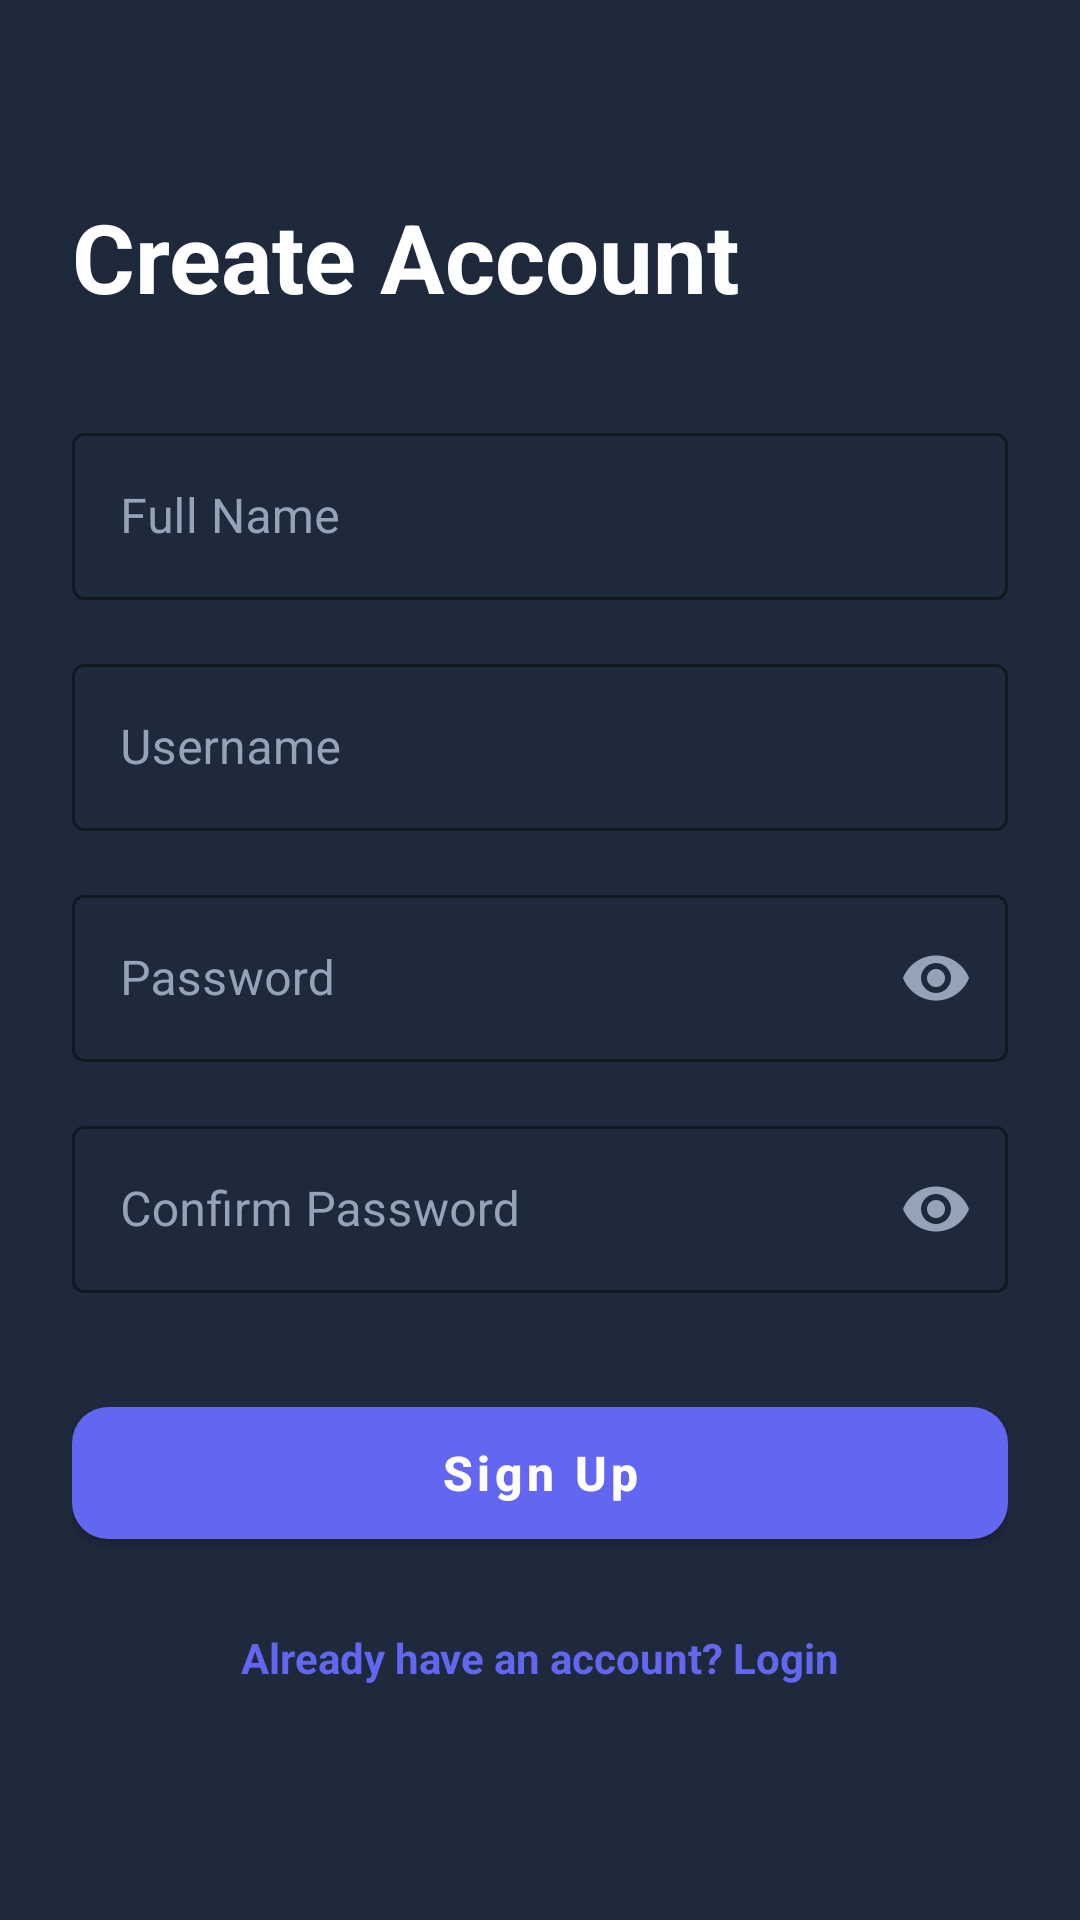

Layout XML and referenced resources for this Android screen:
<!-- AndroidManifest.xml: application theme Theme.CodeCash -->
<!-- res/layout/activity_signup.xml -->
<?xml version="1.0" encoding="utf-8"?>
<androidx.constraintlayout.widget.ConstraintLayout xmlns:android="http://schemas.android.com/apk/res/android"
    xmlns:app="http://schemas.android.com/apk/res-auto"
    android:layout_width="match_parent"
    android:layout_height="match_parent"
    android:background="@color/bg_dark"
    android:padding="24dp">

    <TextView
        android:id="@+id/tvTitle"
        android:layout_width="wrap_content"
        android:layout_height="wrap_content"
        android:layout_marginTop="40dp"
        android:text="Create Account"
        android:textColor="@color/white"
        android:textSize="32sp"
        android:textStyle="bold"
        app:layout_constraintStart_toStartOf="parent"
        app:layout_constraintTop_toTopOf="parent" />

    <com.google.android.material.textfield.TextInputLayout
        android:id="@+id/tilDisplayName"
        style="@style/Widget.MaterialComponents.TextInputLayout.OutlinedBox"
        android:layout_width="match_parent"
        android:layout_height="wrap_content"
        android:layout_marginTop="32dp"
        android:hint="Full Name"
        android:textColorHint="@color/text_secondary"
        app:boxStrokeColor="@color/primary"
        app:hintTextColor="@color/primary"
        app:layout_constraintTop_toBottomOf="@id/tvTitle">

        <com.google.android.material.textfield.TextInputEditText
            android:id="@+id/etDisplayName"
            android:layout_width="match_parent"
            android:layout_height="wrap_content"
            android:textColor="@color/white" />
    </com.google.android.material.textfield.TextInputLayout>

    <com.google.android.material.textfield.TextInputLayout
        android:id="@+id/tilUsername"
        style="@style/Widget.MaterialComponents.TextInputLayout.OutlinedBox"
        android:layout_width="match_parent"
        android:layout_height="wrap_content"
        android:layout_marginTop="16dp"
        android:hint="Username"
        android:textColorHint="@color/text_secondary"
        app:boxStrokeColor="@color/primary"
        app:hintTextColor="@color/primary"
        app:layout_constraintTop_toBottomOf="@id/tilDisplayName">

        <com.google.android.material.textfield.TextInputEditText
            android:id="@+id/etUsername"
            android:layout_width="match_parent"
            android:layout_height="wrap_content"
            android:textColor="@color/white" />
    </com.google.android.material.textfield.TextInputLayout>

    <com.google.android.material.textfield.TextInputLayout
        android:id="@+id/tilPassword"
        style="@style/Widget.MaterialComponents.TextInputLayout.OutlinedBox"
        android:layout_width="match_parent"
        android:layout_height="wrap_content"
        android:layout_marginTop="16dp"
        android:hint="Password"
        android:textColorHint="@color/text_secondary"
        app:boxStrokeColor="@color/primary"
        app:endIconMode="password_toggle"
        app:endIconTint="@color/text_secondary"
        app:hintTextColor="@color/primary"
        app:layout_constraintTop_toBottomOf="@id/tilUsername">

        <com.google.android.material.textfield.TextInputEditText
            android:id="@+id/etPassword"
            android:layout_width="match_parent"
            android:layout_height="wrap_content"
            android:inputType="textPassword"
            android:textColor="@color/white" />
    </com.google.android.material.textfield.TextInputLayout>

    <com.google.android.material.textfield.TextInputLayout
        android:id="@+id/tilConfirmPassword"
        style="@style/Widget.MaterialComponents.TextInputLayout.OutlinedBox"
        android:layout_width="match_parent"
        android:layout_height="wrap_content"
        android:layout_marginTop="16dp"
        android:hint="Confirm Password"
        android:textColorHint="@color/text_secondary"
        app:boxStrokeColor="@color/primary"
        app:endIconMode="password_toggle"
        app:endIconTint="@color/text_secondary"
        app:hintTextColor="@color/primary"
        app:layout_constraintTop_toBottomOf="@id/tilPassword">

        <com.google.android.material.textfield.TextInputEditText
            android:id="@+id/etConfirmPassword"
            android:layout_width="match_parent"
            android:layout_height="wrap_content"
            android:inputType="textPassword"
            android:textColor="@color/white" />
    </com.google.android.material.textfield.TextInputLayout>

    <com.google.android.material.button.MaterialButton
        android:id="@+id/btnCreateAccount"
        android:layout_width="match_parent"
        android:layout_height="56dp"
        android:layout_marginTop="32dp"
        android:text="Sign Up"
        android:textAllCaps="false"
        android:textSize="16sp"
        android:textStyle="bold"
        app:cornerRadius="12dp"
        app:layout_constraintTop_toBottomOf="@id/tilConfirmPassword" />

    <ProgressBar
        android:id="@+id/progressBar"
        android:layout_width="wrap_content"
        android:layout_height="wrap_content"
        android:visibility="gone"
        app:layout_constraintBottom_toBottomOf="@id/btnCreateAccount"
        app:layout_constraintEnd_toEndOf="@id/btnCreateAccount"
        app:layout_constraintStart_toStartOf="@id/btnCreateAccount"
        app:layout_constraintTop_toTopOf="@id/btnCreateAccount" />

    <TextView
        android:id="@+id/tvLogin"
        android:layout_width="wrap_content"
        android:layout_height="wrap_content"
        android:layout_marginTop="24dp"
        android:text="Already have an account? Login"
        android:textColor="@color/primary"
        android:textStyle="bold"
        app:layout_constraintEnd_toEndOf="parent"
        app:layout_constraintStart_toStartOf="parent"
        app:layout_constraintTop_toBottomOf="@id/btnCreateAccount" />

</androidx.constraintlayout.widget.ConstraintLayout>
<!-- resources referenced by this layout -->
<resources>
  <color name="bg_dark">#1E293B</color>
  <color name="primary">#6366F1</color>
  <color name="text_secondary">#94A3B8</color>
  <color name="white">#FFFFFF</color>
  <style name="Theme.CodeCash" parent="Theme.MaterialComponents.DayNight.NoActionBar">
          <item name="colorPrimary">@color/primary</item>
          <item name="colorPrimaryVariant">@color/primary_dark</item>
          <item name="colorOnPrimary">@color/white</item>
          <item name="android:statusBarColor">@color/bg_dark</item>
          <item name="android:windowLightStatusBar" tools:targetApi="m">false</item>
      </style>
  <color name="primary_dark">#4F46E5</color>
</resources>
